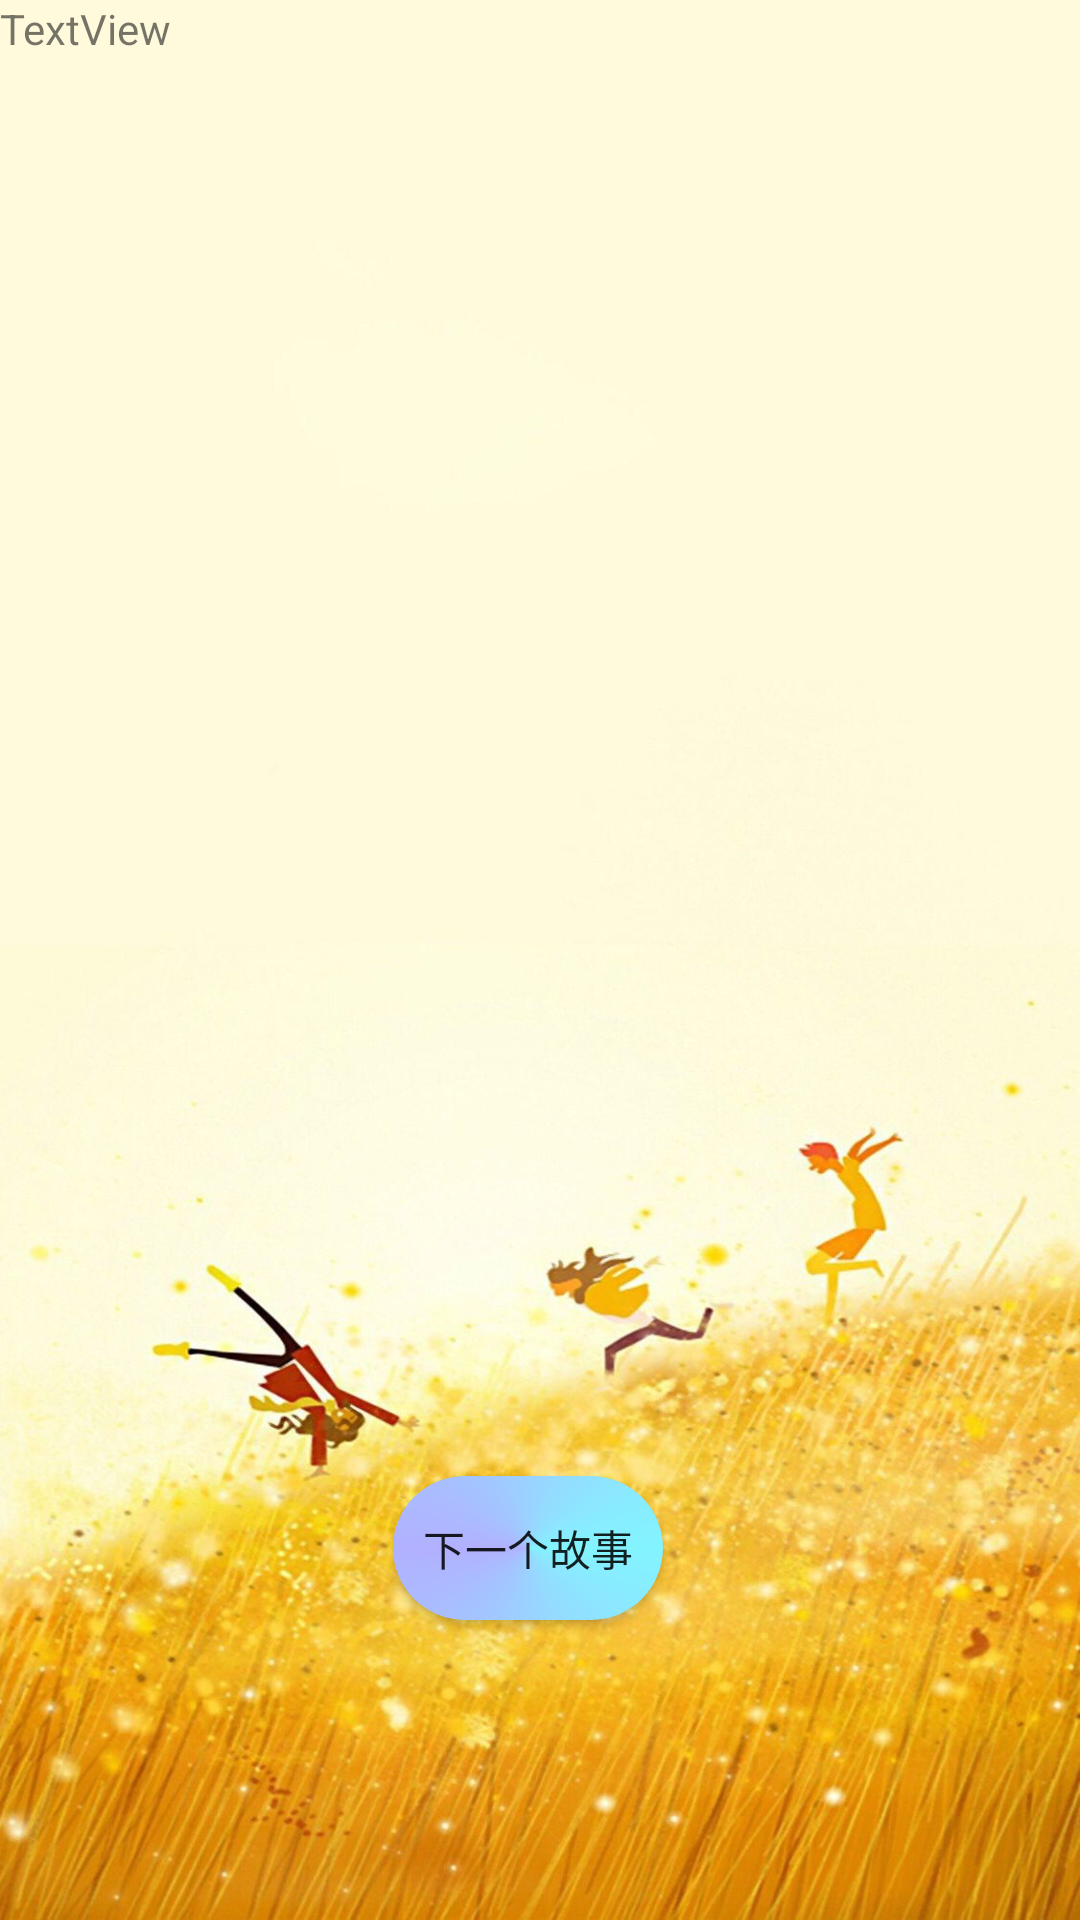

Layout XML and referenced resources for this Android screen:
<!-- AndroidManifest.xml: application theme Theme.KinderEnglishAusbildung -->
<!-- res/layout/fragment_blank3.xml -->
<?xml version="1.0" encoding="utf-8"?>
<RelativeLayout xmlns:android="http://schemas.android.com/apk/res/android"
    xmlns:app="http://schemas.android.com/apk/res-auto"
    xmlns:tools="http://schemas.android.com/tools"
    android:layout_width="match_parent"
    android:layout_height="match_parent"
    android:background="@drawable/a2"
    tools:context=".BlankFragment3">

    


    <Button
        android:id="@+id/button4"
        android:layout_width="wrap_content"
        android:layout_height="wrap_content"
        android:layout_alignParentEnd="true"
        android:layout_alignParentRight="true"
        android:layout_alignParentBottom="true"
        android:layout_marginEnd="139dp"
        android:layout_marginRight="139dp"
        android:layout_marginBottom="100dp"

        android:background="@drawable/button_style"
        android:text="下一个故事"
        app:backgroundTint="#82B1FF"
        app:backgroundTintMode="screen" />

    <TextView
        android:id="@+id/ftextstory"
        android:layout_width="match_parent"
        android:layout_height="533dp"

        android:text="TextView" />

</RelativeLayout>
<!-- resources referenced by this layout -->
<resources>
  <!-- drawable a2: jpg bitmap (drawable, 155850 bytes) -->
  <!-- drawable button_style (drawable) -->
  <?xml version="1.0" encoding="utf-8"?>
  <shape xmlns:android="http://schemas.android.com/apk/res/android">
      android:shape="rectangle">
      <solid android:color="#02DF82	" />
      <corners
          android:radius="50dip" />
      <padding
          android:left="10dp"
          android:top="10dp"
          android:right="10dp"
          android:bottom="10dp"/>
      <gradient
          android:centerColor="@color/design_default_color_primary"
          android:endColor="@color/teal_200"
          android:startColor="@color/design_default_color_secondary"
          android:type="sweep" />
  
  
  </shape>
  <style name="Theme.KinderEnglishAusbildung" parent="Theme.MaterialComponents.DayNight.DarkActionBar">
          
          <item name="colorPrimary">@color/purple_500</item>
          <item name="colorPrimaryVariant">@color/purple_700</item>
          <item name="colorOnPrimary">@color/white</item>
          
          <item name="colorSecondary">@color/teal_200</item>
          <item name="colorSecondaryVariant">@color/teal_700</item>
          <item name="colorOnSecondary">@color/black</item>
          
          <item name="android:statusBarColor" tools:targetApi="l">?attr/colorPrimaryVariant</item>
          
      </style>
  <!-- not gathered from this repository: default colours our renderer supplied (Android Studio template values) -->
  <color name="purple_500">#FF6200EE</color>
  <color name="purple_700">#FF3700B3</color>
  <color name="teal_200">#FF03DAC5</color>
  <color name="teal_700">#FF018786</color>
  <color name="black">#FF000000</color>
  <color name="white">#FFFFFFFF</color>
</resources>
